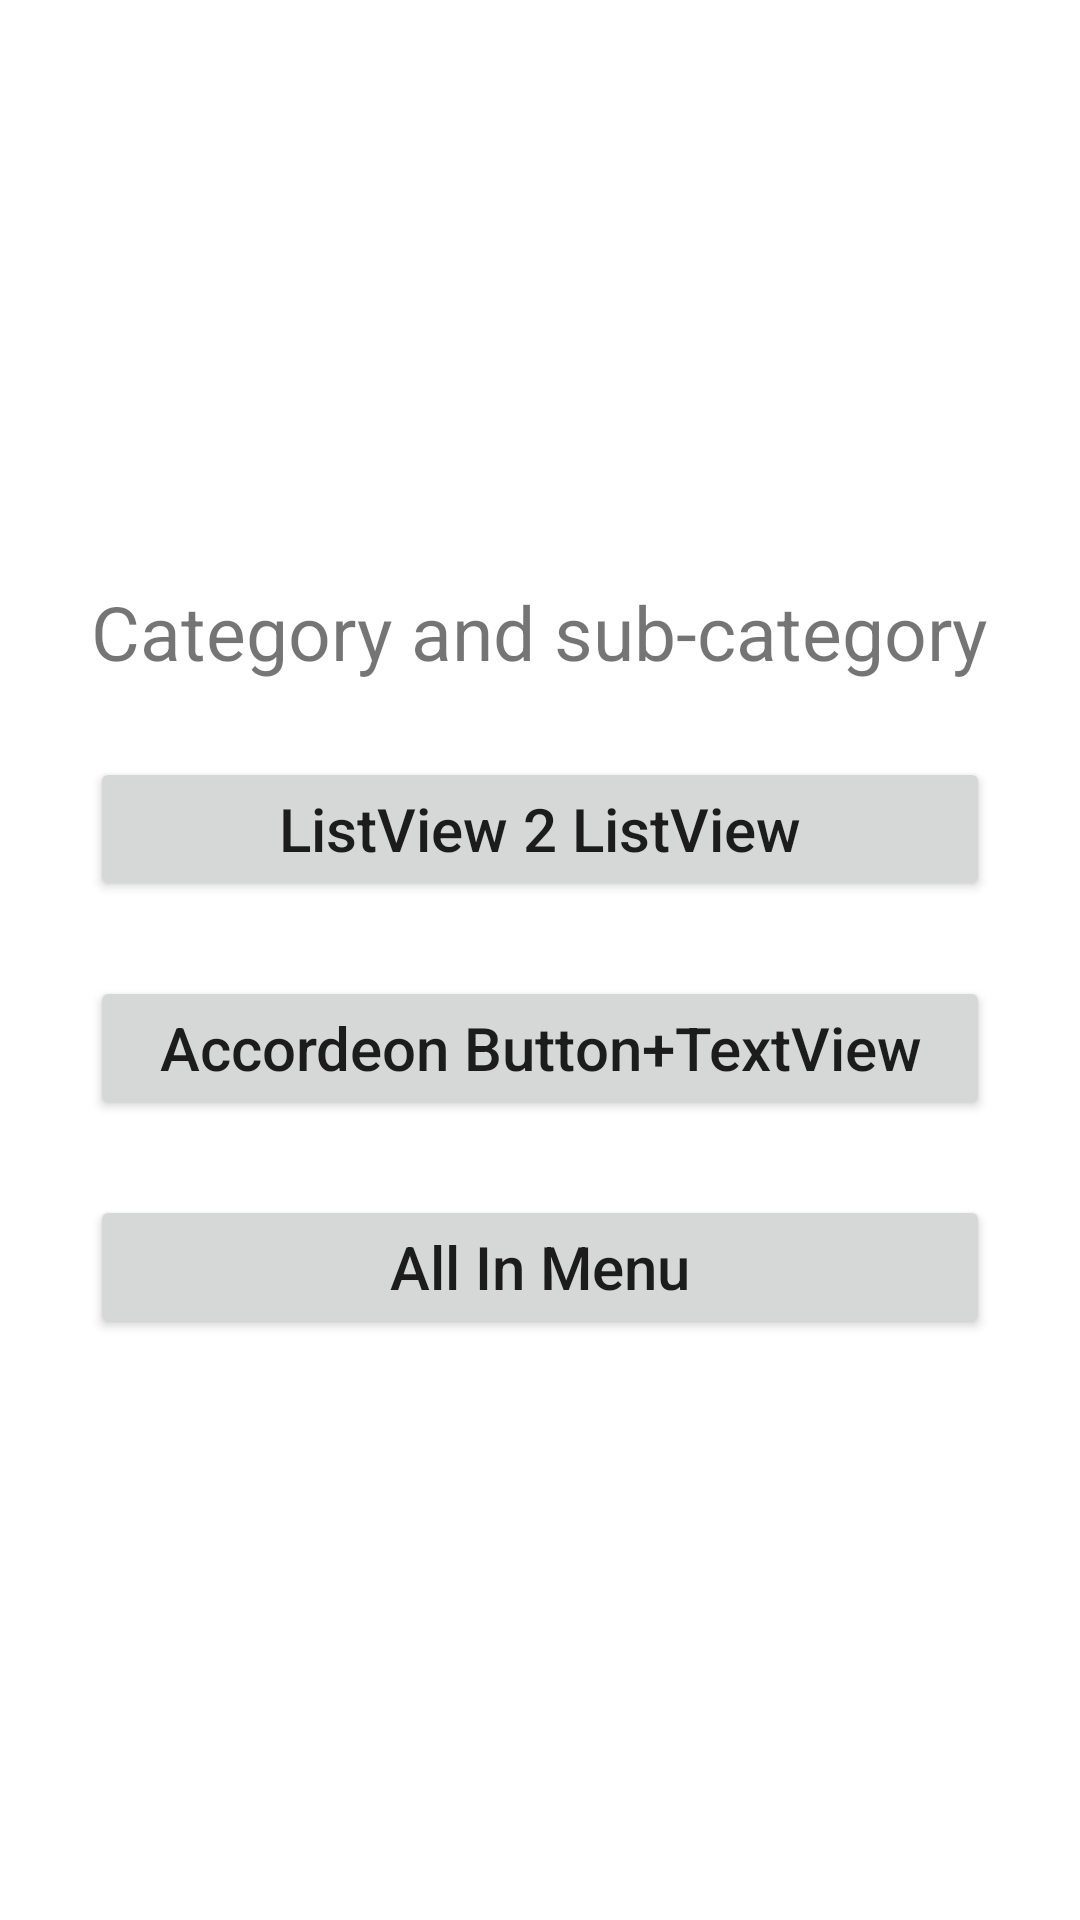

Produce the Android XML layout that renders to this screen, including the resource entries it uses.
<!-- AndroidManifest.xml: application theme Theme.CountriesAndCities -->
<!-- res/layout/activity_main.xml -->
<?xml version="1.0" encoding="utf-8"?>
<LinearLayout xmlns:android="http://schemas.android.com/apk/res/android"
    xmlns:app="http://schemas.android.com/apk/res-auto"
    xmlns:tools="http://schemas.android.com/tools"
    android:layout_width="match_parent"
    android:layout_height="match_parent"
    android:orientation="vertical"
    android:gravity="center"
    android:padding="30dp"
    tools:context=".MainActivity">

    <TextView
        android:layout_width="wrap_content"
        android:layout_height="wrap_content"
        android:textSize="25sp"
        android:text="Category and sub-category" />

    <Button
        android:onClick="lv2lv"
        android:layout_width="match_parent"
        android:layout_height="wrap_content"
        android:textAllCaps="false"
        android:textSize="20sp"
        android:layout_marginTop="25dp"
        android:text="ListView 2 ListView" />

    <Button
        android:onClick="accBTV"
        android:layout_width="match_parent"
        android:layout_height="wrap_content"
        android:textAllCaps="false"
        android:textSize="20sp"
        android:layout_marginTop="25dp"
        android:text="Accordeon Button+TextView" />

    <Button
        android:onClick="allMenu"
        android:layout_width="match_parent"
        android:layout_height="wrap_content"
        android:textAllCaps="false"
        android:textSize="20sp"
        android:layout_marginTop="25dp"
        android:text="All In Menu" />

</LinearLayout>
<!-- resources referenced by this layout -->
<resources>
  <style name="Theme.CountriesAndCities" parent="Theme.MaterialComponents.DayNight.DarkActionBar">
          
          <item name="colorPrimary">@color/purple_500</item>
          <item name="colorPrimaryVariant">@color/purple_700</item>
          <item name="colorOnPrimary">@color/white</item>
          
          <item name="colorSecondary">@color/teal_200</item>
          <item name="colorSecondaryVariant">@color/teal_700</item>
          <item name="colorOnSecondary">@color/black</item>
          
          <item name="android:statusBarColor" tools:targetApi="l">?attr/colorPrimaryVariant</item>
          
      </style>
  <!-- not gathered from this repository: default colours our renderer supplied (Android Studio template values) -->
  <color name="purple_500">#FF6200EE</color>
  <color name="purple_700">#FF3700B3</color>
  <color name="teal_200">#FF03DAC5</color>
  <color name="teal_700">#FF018786</color>
  <color name="black">#FF000000</color>
  <color name="white">#FFFFFFFF</color>
</resources>
